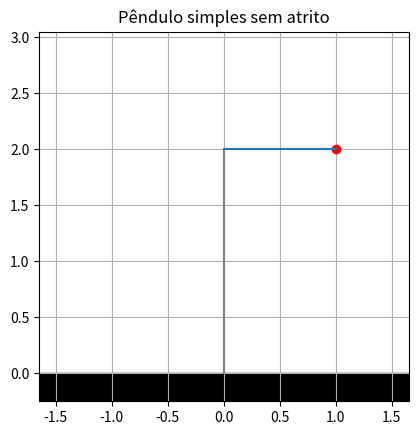

Reproduce this figure in Python.
import matplotlib.pyplot as plt
from matplotlib.animation import FuncAnimation
import numpy as np

dt = 1/60
L = 1
ymax = 2
theta0 = np.pi/2
w0 = 0
g = 9.81

r = (theta0, w0)
# r = [theta, w]


def f_r(ri):
    thetai, wi = ri
    f_thetai = wi
    f_wi = -g/L*np.sin(thetai)
    
    return np.array([f_thetai, f_wi])


x0 = L*np.sin(r[0])
y0 = ymax - L*np.cos(r[0])

fig, ax = plt.subplots()
ax.set_aspect('equal')
plt.ylim([-0.25, 3.05])
plt.xlim([-1.65, 1.65])
plt.grid()
plt.title("Pêndulo simples sem atrito")

xx_chao = [-1.65, 1.65, 1.65,-1.65]
yy_chao = [0, 0, -0.25, -0.25]

xx_mastro = [0, 0]
yy_mastro = [0, ymax]

xx_corda = [0, x0]
yy_corda = [ymax, y0]

h = ax.plot(xx_mastro, yy_mastro, color="gray")
floor = ax.fill(xx_chao, yy_chao, color="black")

ball, = ax.plot([x0], [y0], color="red", marker="o")
l, = ax.plot(xx_corda, yy_corda)


def animate(i):
    global r
    k1 = dt*f_r(r)
    k2 = dt*f_r(r + k1/2)
    k3 = dt*f_r(r + k2/2)
    k4 = dt*f_r(r + k3)
    
    r = r + 1/6*(k1 + 2*k2 + 2*k3 + k4)
    
    theta, w = r
    x = L*np.sin(theta)
    y = ymax - L*np.cos(theta)
    
    xx_corda[1] = x
    yy_corda[1] = y
    
    l.set_data(xx_corda, yy_corda)
    ball.set_data([x], [y])


ani = FuncAnimation(fig, animate, frames=None, interval=dt*1000)
plt.show()